Run: headless pygame with SDL's dummy video driver; simulated clock (each Clock.tick advances the game by its frame time, no real sleeping); random seed 0; keys injected as events and as key.get_pressed() state; no mouse input.
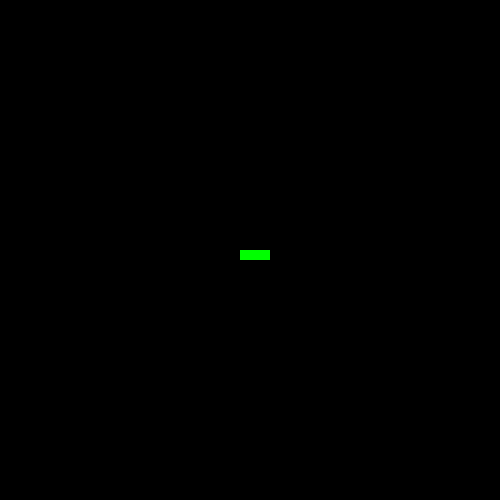
Frame 1 of 4 · flips 1–60 · no input
Frame 2 of 4 · flips 61–180 · tapped SPACE, RETURN · held RIGHT (→), D · screen unchanged from frame 1, image omitted
Frame 3 of 4 · flips 181–300 · held DOWN (↓), S · screen unchanged from frame 2, image omitted
Frame 4 of 4 · flips 301–420 · held LEFT (←), A, UP (↑), W · screen unchanged from frame 3, image omitted

The pygame program that drew these frames:

import pygame
import random

pygame.init()
screen = pygame.display.set_mode([500, 500])
clock = pygame.time.Clock()

snake = [
    {'xc': 24, 'yc': 25},
    {'xc': 25, 'yc': 25},
    {'xc': 26, 'yc': 25},
]

while True:
    t = clock.tick(10)
    print(t)
    screen.fill((0, 0, 0))
    for cell in snake:
        x = cell['xc'] * 10
        y = cell['yc'] * 10
        pygame.draw.rect(screen, (0, 255, 0), pygame.Rect(x, y, 10, 10))
    pygame.display.flip()
